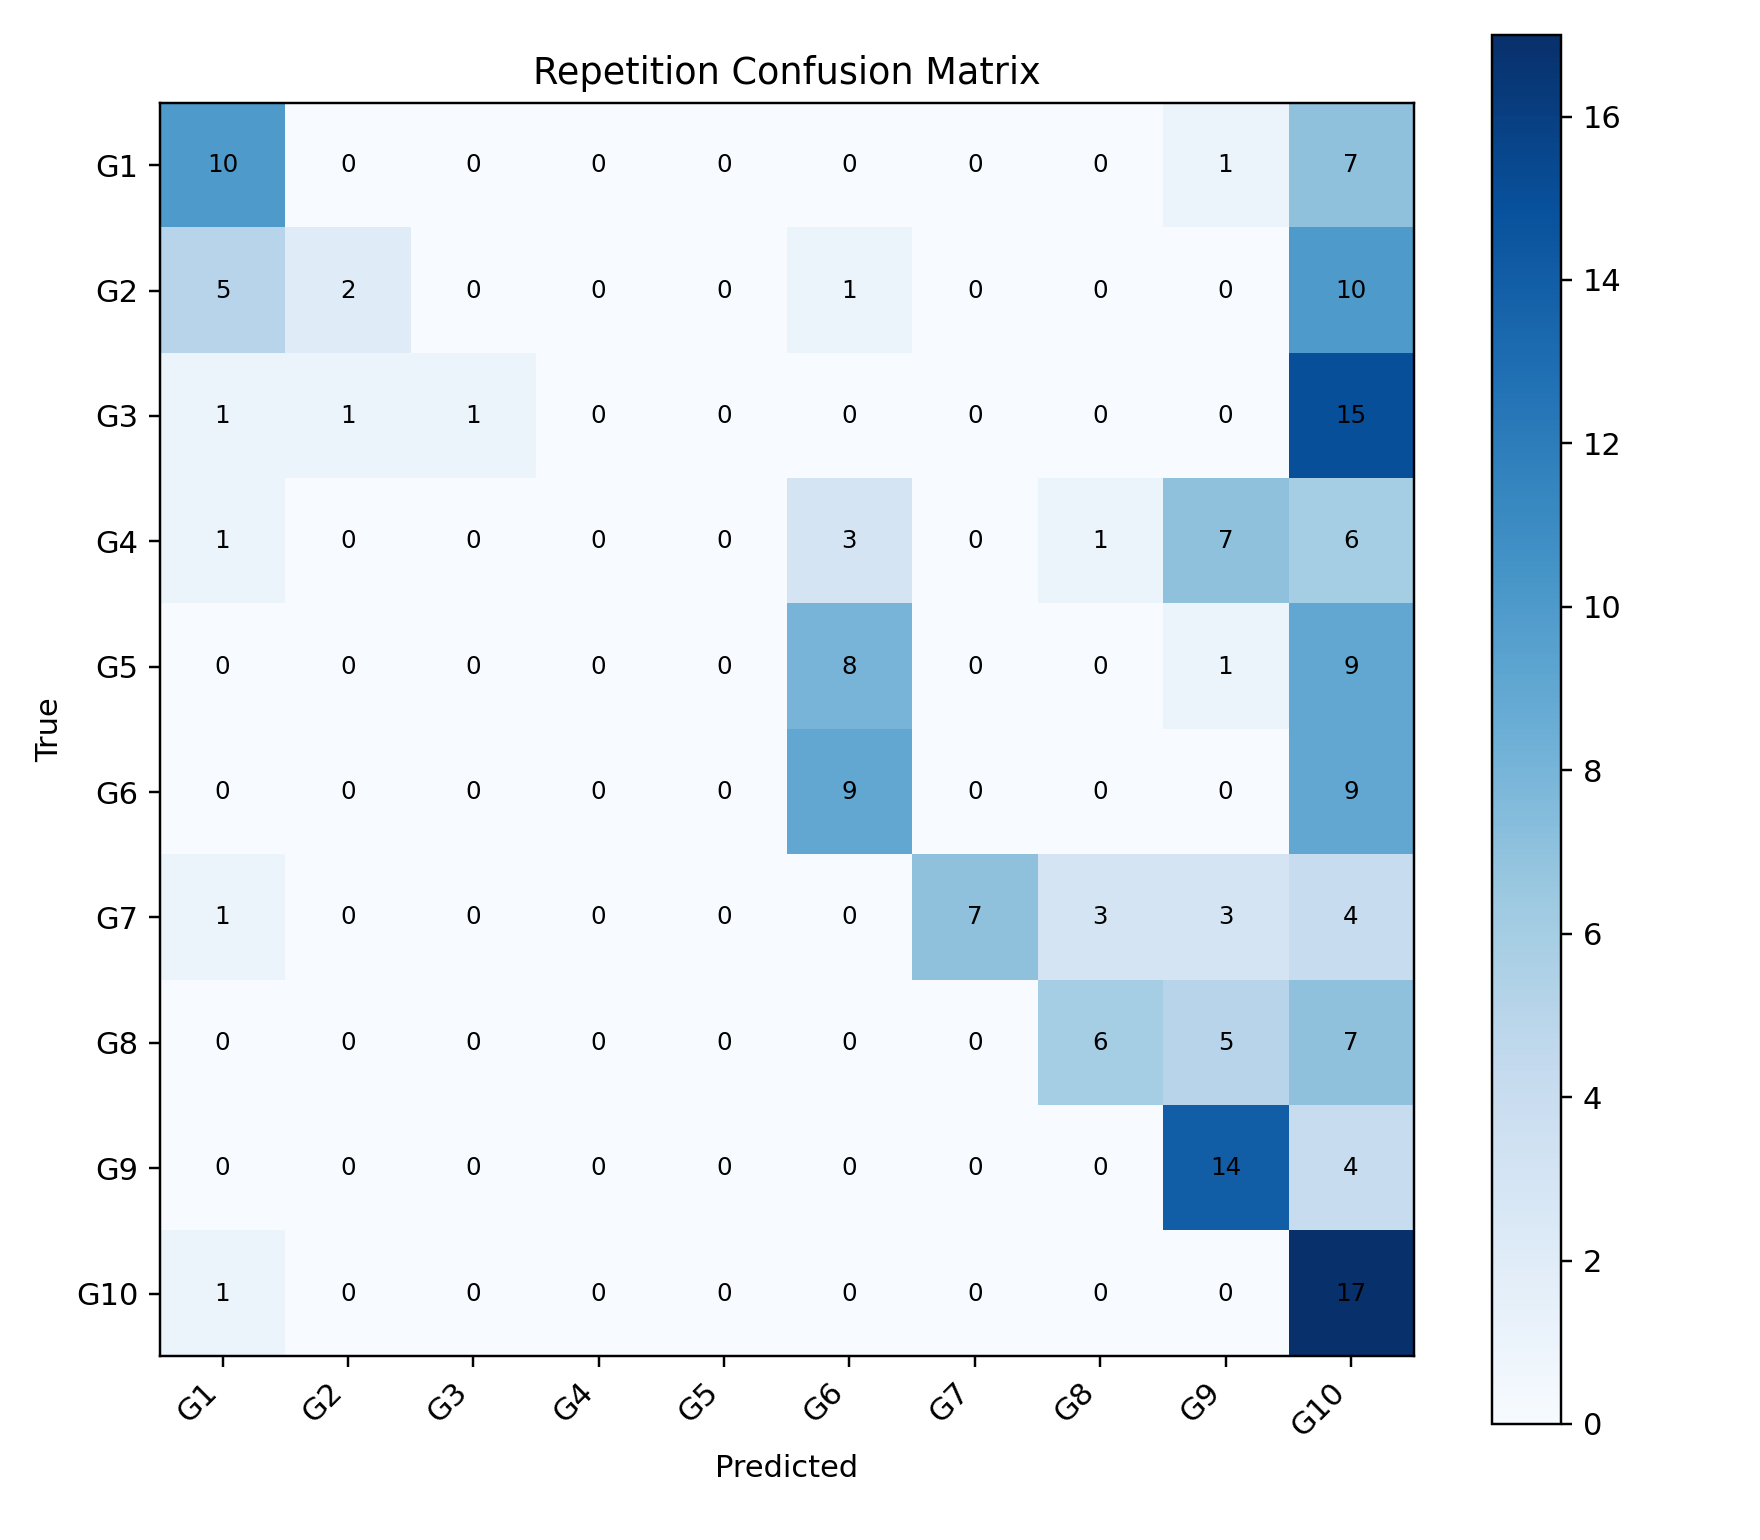

Data behind this chart, as committed beside it:
, G1, G2, G3, G4, G5, G6, G7, G8, G9, G10
G1, 10, 0, 0, 0, 0, 0, 0, 0, 1, 7
G2, 5, 2, 0, 0, 0, 1, 0, 0, 0, 10
G3, 1, 1, 1, 0, 0, 0, 0, 0, 0, 15
G4, 1, 0, 0, 0, 0, 3, 0, 1, 7, 6
G5, 0, 0, 0, 0, 0, 8, 0, 0, 1, 9
G6, 0, 0, 0, 0, 0, 9, 0, 0, 0, 9
G7, 1, 0, 0, 0, 0, 0, 7, 3, 3, 4
G8, 0, 0, 0, 0, 0, 0, 0, 6, 5, 7
G9, 0, 0, 0, 0, 0, 0, 0, 0, 14, 4
G10, 1, 0, 0, 0, 0, 0, 0, 0, 0, 17
